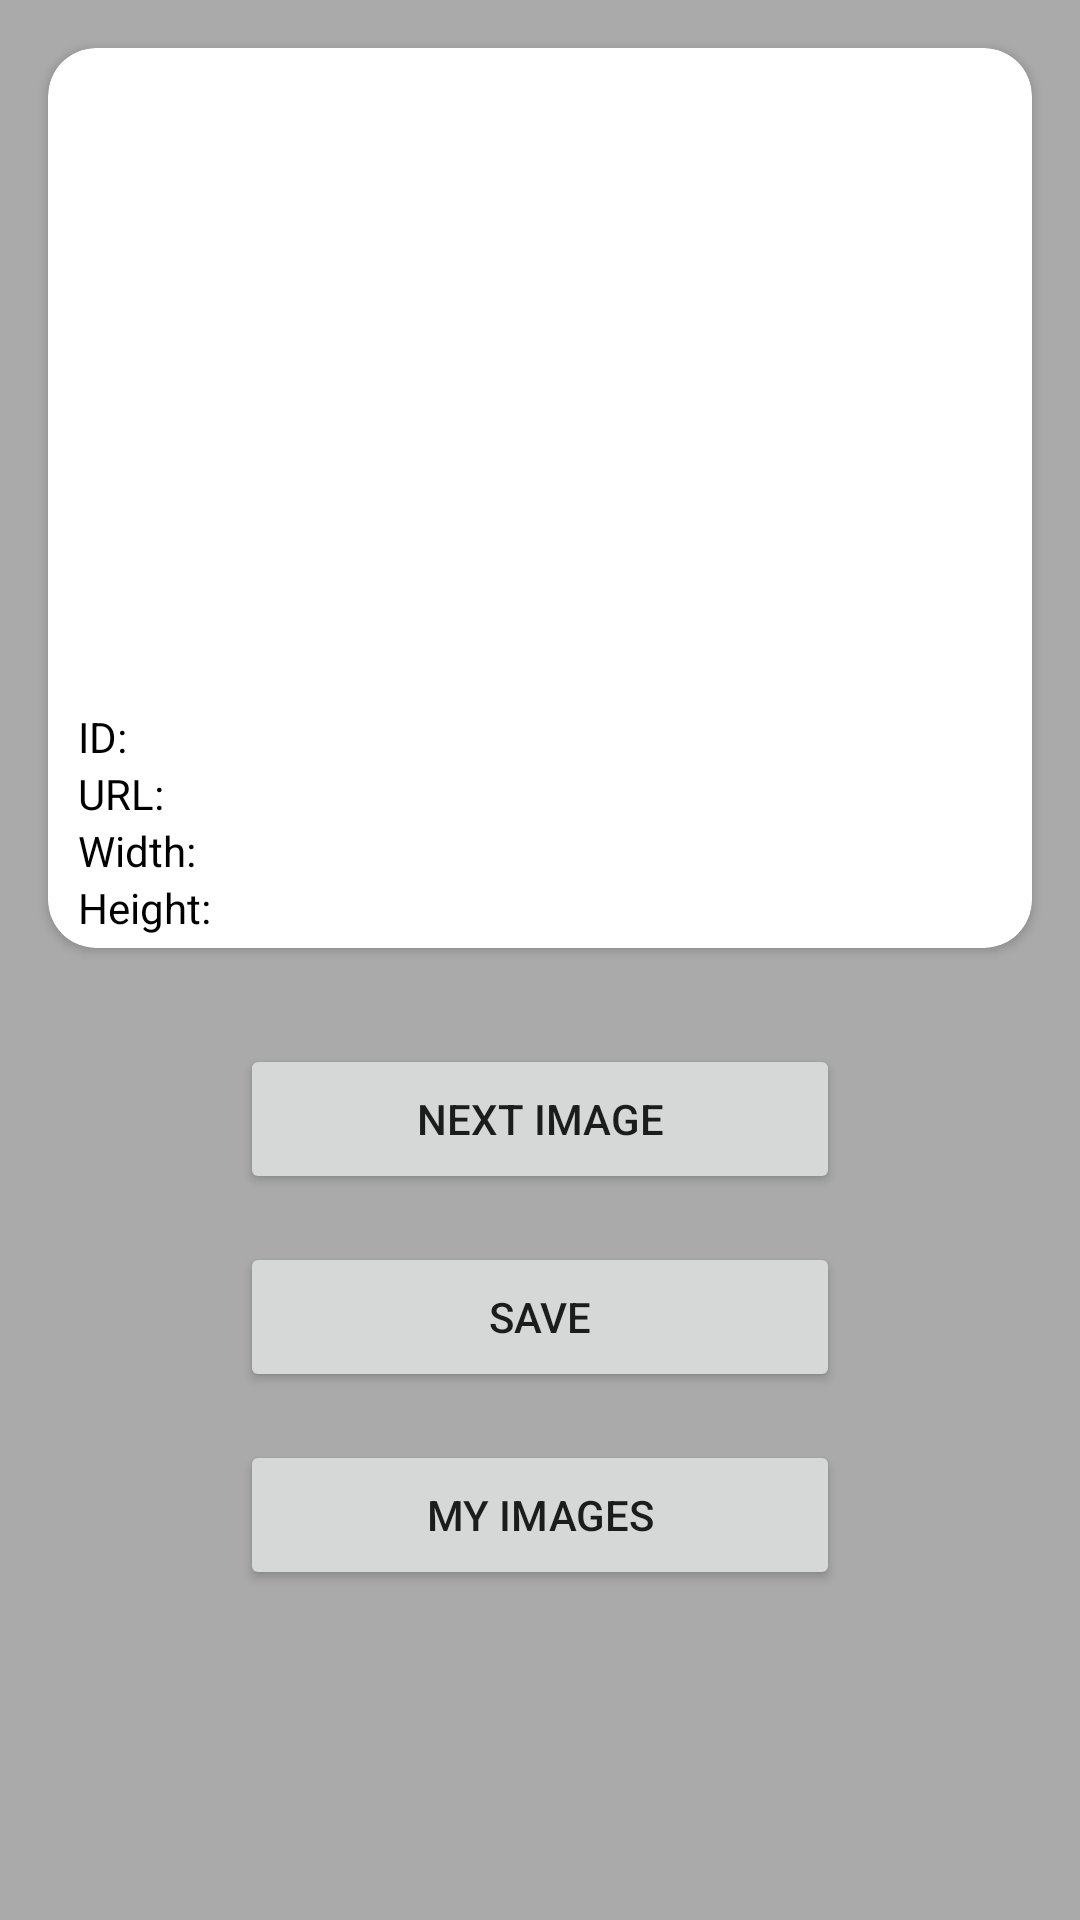

Here is an Android app screen rendered from its layout file. Give the layout XML and the strings, colors and styles it references.
<!-- AndroidManifest.xml: application theme Theme.MyFavoriteCats -->
<!-- res/layout/activity_main.xml -->
<?xml version="1.0" encoding="utf-8"?>
<LinearLayout xmlns:android="http://schemas.android.com/apk/res/android"
    xmlns:app="http://schemas.android.com/apk/res-auto"
    xmlns:tools="http://schemas.android.com/tools"
    android:layout_width="match_parent"
    android:layout_height="match_parent"
    android:orientation="vertical"
    android:background="@android:color/darker_gray"
    tools:context=".MainActivity">

    <androidx.cardview.widget.CardView
        android:id="@+id/cat_view"
        android:layout_width="match_parent"
        android:layout_height="300dp"
        android:layout_margin="16dp"
        app:cardCornerRadius="16dp">

        <LinearLayout
            android:layout_width="match_parent"
            android:layout_height="wrap_content"
            android:orientation="vertical">

            <ImageView
                android:id="@+id/image_view"
                android:layout_width="match_parent"
                android:layout_height="220dp"
                android:src="@mipmap/ic_launcher"
                android:contentDescription="@string/cat_view"/>

            <GridLayout
                android:layout_width="match_parent"
                android:layout_height="wrap_content"
                android:columnCount="2"
                android:rowCount="4"
                android:orientation="horizontal">

                <TextView
                    android:layout_width="50dp"
                    android:layout_height="wrap_content"
                    android:layout_marginStart="10dp"
                    android:textColor="@color/black"
                    android:text="@string/id_text"/>

                <TextView
                    android:id="@+id/id_view"
                    android:layout_width="match_parent"
                    android:layout_height="wrap_content"
                    android:layout_marginStart="5dp"
                    android:textSize="12sp" />

                <TextView
                    android:layout_width="50dp"
                    android:layout_height="wrap_content"
                    android:layout_marginStart="10dp"
                    android:textColor="@color/black"
                    android:text="@string/url_text"/>

                <TextView
                    android:id="@+id/url_view"
                    android:layout_width="match_parent"
                    android:layout_height="wrap_content"
                    android:layout_marginStart="5dp"
                    android:textSize="12sp"/>

                <TextView
                    android:layout_width="50dp"
                    android:layout_height="wrap_content"
                    android:layout_marginStart="10dp"
                    android:textColor="@color/black"
                    android:text="@string/width_text"/>

                <TextView
                    android:id="@+id/width_view"
                    android:layout_width="match_parent"
                    android:layout_height="wrap_content"
                    android:layout_marginStart="5dp"
                    android:textSize="12sp"/>

                <TextView
                    android:layout_width="50dp"
                    android:layout_height="wrap_content"
                    android:layout_marginStart="10dp"
                    android:textColor="@color/black"
                    android:text="@string/height_text"/>

                <TextView
                    android:id="@+id/height_view"
                    android:layout_width="match_parent"
                    android:layout_height="wrap_content"
                    android:layout_marginStart="5dp"
                    android:textSize="12sp"/>

            </GridLayout>

        </LinearLayout>

    </androidx.cardview.widget.CardView>

    <Button
        android:id="@+id/next_image_button"
        android:layout_width="200dp"
        android:layout_height="50dp"
        android:layout_gravity="center"
        android:layout_marginTop="16dp"
        android:text="@string/next_image_button"/>

    <Button
        android:id="@+id/save_buttom"
        android:layout_width="200dp"
        android:layout_height="50dp"
        android:layout_gravity="center"
        android:layout_marginTop="16dp"
        android:text="@string/save_image_button"/>

    <Button
        android:id="@+id/my_images_button"
        android:layout_width="200dp"
        android:layout_height="50dp"
        android:layout_gravity="center"
        android:layout_marginTop="16dp"
        android:text="@string/my_images_button"/>

</LinearLayout>
<!-- resources referenced by this layout -->
<resources>
  <string name="cat_view">Show random cat from The Cat API</string>
  <string name="height_text">Height:</string>
  <string name="id_text">ID:</string>
  <string name="my_images_button">MY IMAGES</string>
  <string name="next_image_button">NEXT IMAGE</string>
  <string name="save_image_button">SAVE</string>
  <string name="url_text">URL:</string>
  <string name="width_text">Width:</string>
  <style name="Theme.MyFavoriteCats" parent="Theme.MaterialComponents.DayNight.DarkActionBar">
          
          <item name="colorPrimary">@color/purple_500</item>
          <item name="colorPrimaryVariant">@color/purple_700</item>
          <item name="colorOnPrimary">@color/white</item>
          
          <item name="colorSecondary">@color/teal_200</item>
          <item name="colorSecondaryVariant">@color/teal_700</item>
          <item name="colorOnSecondary">@color/black</item>
          
          <item name="android:statusBarColor" tools:targetApi="l">?attr/colorPrimaryVariant</item>
          
      </style>
  <!-- not gathered from this repository: default colours our renderer supplied (Android Studio template values) -->
  <color name="purple_500">#FF6200EE</color>
  <color name="purple_700">#FF3700B3</color>
  <color name="teal_200">#FF03DAC5</color>
  <color name="teal_700">#FF018786</color>
  <color name="black">#FF000000</color>
  <color name="white">#FFFFFFFF</color>
</resources>
